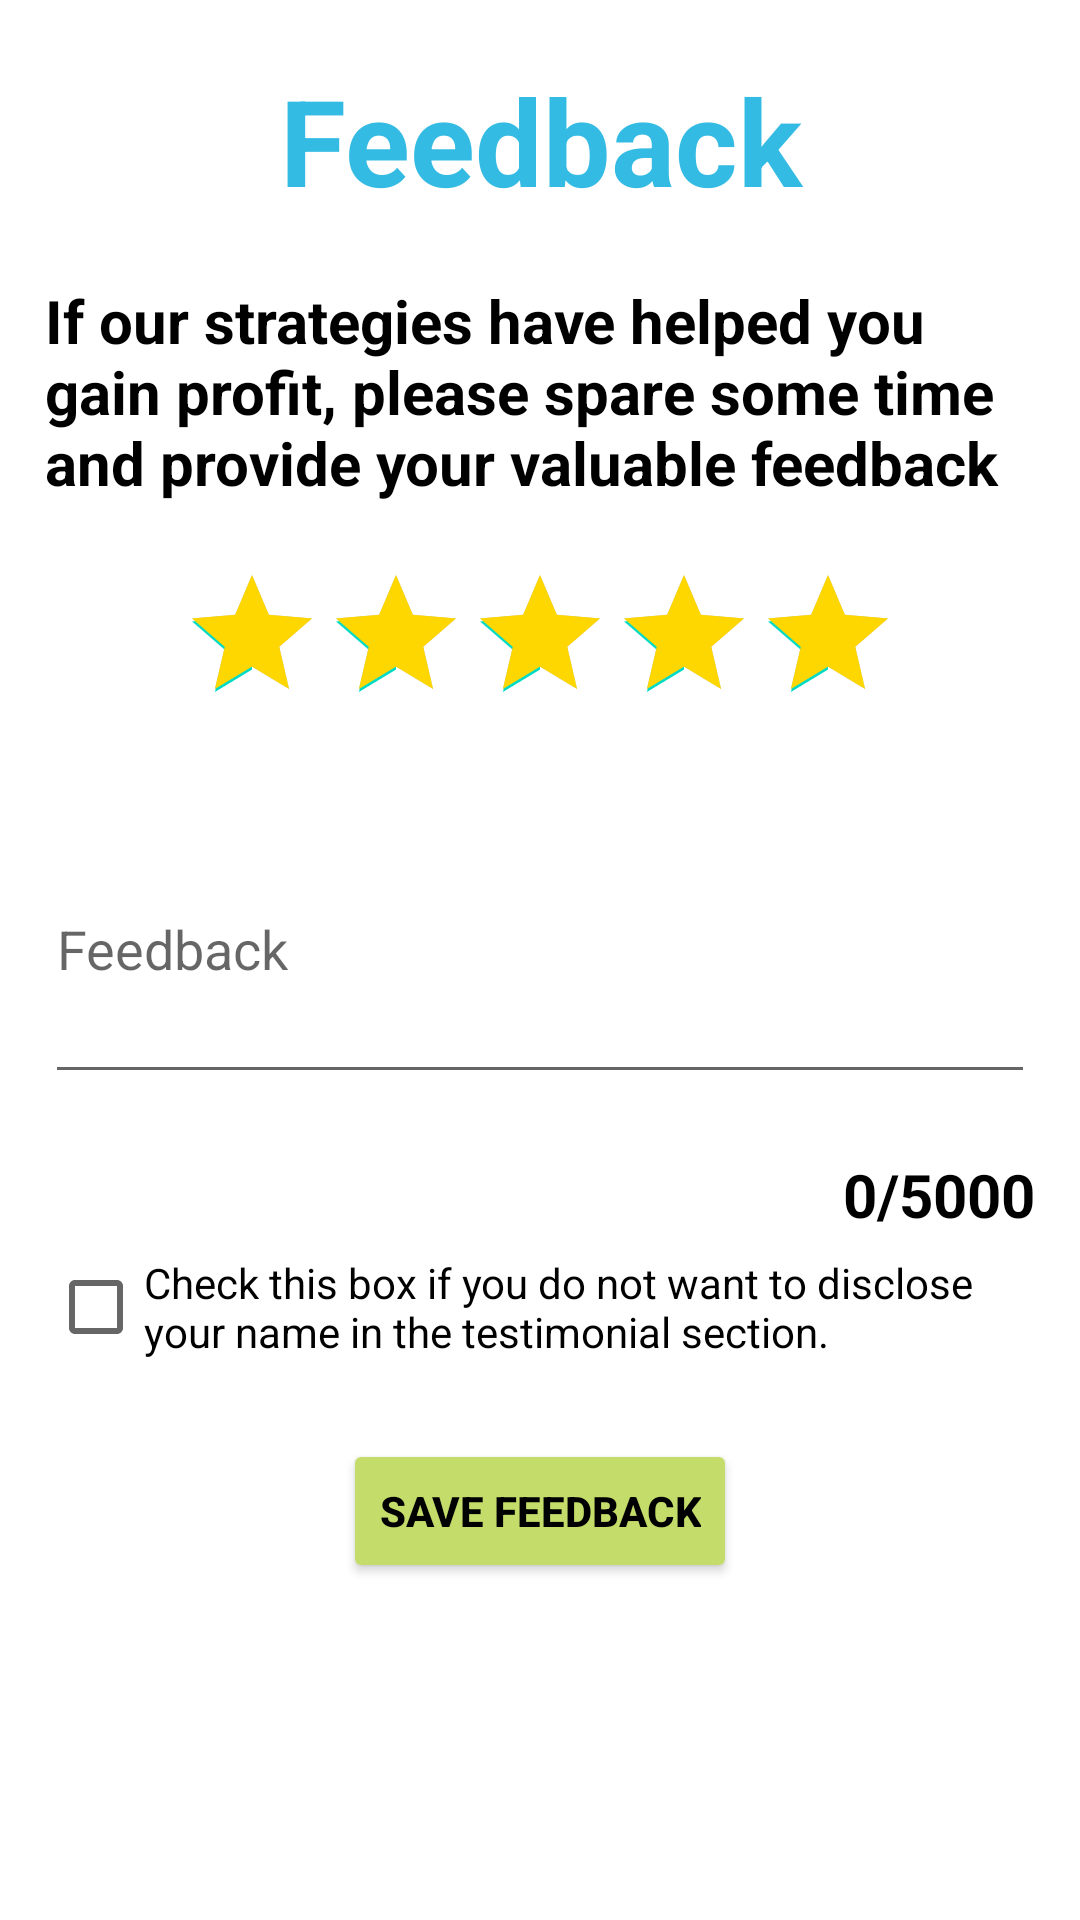

Reconstruct the res/layout file that produces this screen, plus the resources it refers to.
<!-- AndroidManifest.xml: application theme Theme.example -->
<!-- res/layout/activity_feedback.xml -->
<?xml version="1.0" encoding="utf-8"?>
<androidx.constraintlayout.widget.ConstraintLayout xmlns:android="http://schemas.android.com/apk/res/android"
    xmlns:app="http://schemas.android.com/apk/res-auto"
    xmlns:tools="http://schemas.android.com/tools"
    android:layout_width="match_parent"
    android:layout_height="match_parent"
    tools:context=".activity.FeedbackActivity">

    <TextView
        android:id="@+id/tv_feedback_title"
        android:layout_width="match_parent"
        android:layout_height="wrap_content"
        android:layout_marginTop="20dp"
        android:text="@string/feedback"
        android:textAlignment="center"
        android:textColor="@color/blue"
        android:textSize="40sp"
        android:textStyle="bold"
        app:layout_constraintEnd_toEndOf="parent"
        app:layout_constraintStart_toStartOf="parent"
        app:layout_constraintTop_toTopOf="parent" />

    <TextView
        android:id="@+id/tv_rating_text"
        android:layout_width="match_parent"
        android:layout_height="wrap_content"
        android:layout_marginTop="20dp"
        android:layout_marginHorizontal="15sp"
        android:text="@string/rating_text"
        android:textColor="@color/black"
        android:textSize="20sp"
        android:textStyle="bold"
        app:layout_constraintTop_toBottomOf="@+id/tv_feedback_title" />

    <RatingBar
        android:id="@+id/rb_stars"
        android:layout_width="wrap_content"
        android:layout_height="wrap_content"
        android:layout_marginTop="20dp"
        android:progressBackgroundTint="@color/grey"
        android:progressTint="@color/gold"
        android:rating="5"
        app:layout_constraintEnd_toEndOf="parent"
        app:layout_constraintStart_toStartOf="parent"
        app:layout_constraintTop_toBottomOf="@+id/tv_rating_text" />

    <EditText
        android:id="@+id/et_feedback"
        android:layout_width="0dp"
        android:layout_height="100dp"
        android:layout_marginTop="20dp"
        android:layout_marginHorizontal="15sp"
        android:autofillHints="name"
        android:hint="@string/feedback"
        android:inputType="text|textMultiLine"
        android:maxLength="5000"
        app:layout_constraintEnd_toEndOf="parent"
        app:layout_constraintStart_toStartOf="parent"
        app:layout_constraintTop_toBottomOf="@+id/rb_stars" />

    <TextView
        android:id="@+id/tv_character"
        android:layout_width="wrap_content"
        android:layout_height="wrap_content"
        android:layout_marginTop="20dp"
        android:text="@string/character_length"
        android:textColor="@color/black"
        android:textSize="20sp"
        android:textStyle="bold"
        app:layout_constraintEnd_toEndOf="@+id/et_feedback"
        app:layout_constraintTop_toBottomOf="@+id/et_feedback" />

    <CheckBox
        android:id="@+id/cb_anonymous"
        android:layout_width="match_parent"
        android:layout_height="wrap_content"
        android:layout_marginHorizontal="16sp"
        android:text="@string/anonymous_text"
        app:layout_constraintEnd_toEndOf="parent"
        app:layout_constraintStart_toStartOf="parent"
        app:layout_constraintTop_toBottomOf="@+id/tv_character" />

    <Button
        android:id="@+id/btn_save_feedback"
        android:layout_width="wrap_content"
        android:layout_height="wrap_content"
        android:layout_marginTop="20dp"
        android:backgroundTint="@color/green"
        android:text="@string/save_feedback"
        android:textColor="@color/black"
        android:textStyle="bold"
        app:layout_constraintEnd_toEndOf="parent"
        app:layout_constraintStart_toStartOf="parent"
        app:layout_constraintTop_toBottomOf="@+id/cb_anonymous" />

</androidx.constraintlayout.widget.ConstraintLayout>
<!-- resources referenced by this layout -->
<resources>
  <color name="black">#FF000000</color>
  <color name="blue">#FF34BBE3</color>
  <color name="gold">#FFFFD700</color>
  <color name="green">#FFC4DC6A</color>
  <color name="grey">#FFC5C5C5</color>
  <string name="anonymous_text">Check this box if you do not want to disclose your name in the testimonial section.</string>
  <string name="character_length">0/5000</string>
  <string name="feedback">Feedback</string>
  <string name="rating_text">If our strategies have helped you gain profit, please spare some time and provide your valuable feedback</string>
  <string name="save_feedback">Save Feedback</string>
  <style name="Theme.example" parent="Theme.MaterialComponents.DayNight.DarkActionBar">
          
          <item name="colorPrimary">@color/blue</item>
          <item name="colorPrimaryVariant">@color/blue</item>
          <item name="colorOnPrimary">@color/white</item>
          
          <item name="colorSecondary">@color/teal_200</item>
          <item name="colorSecondaryVariant">@color/teal_700</item>
          <item name="colorOnSecondary">@color/black</item>
          
          <item name="android:statusBarColor">?attr/colorPrimaryVariant</item>
          
      </style>
  <color name="white">#FFFFFFFF</color>
  <color name="teal_200">#FF03DAC5</color>
  <color name="teal_700">#FF018786</color>
</resources>
